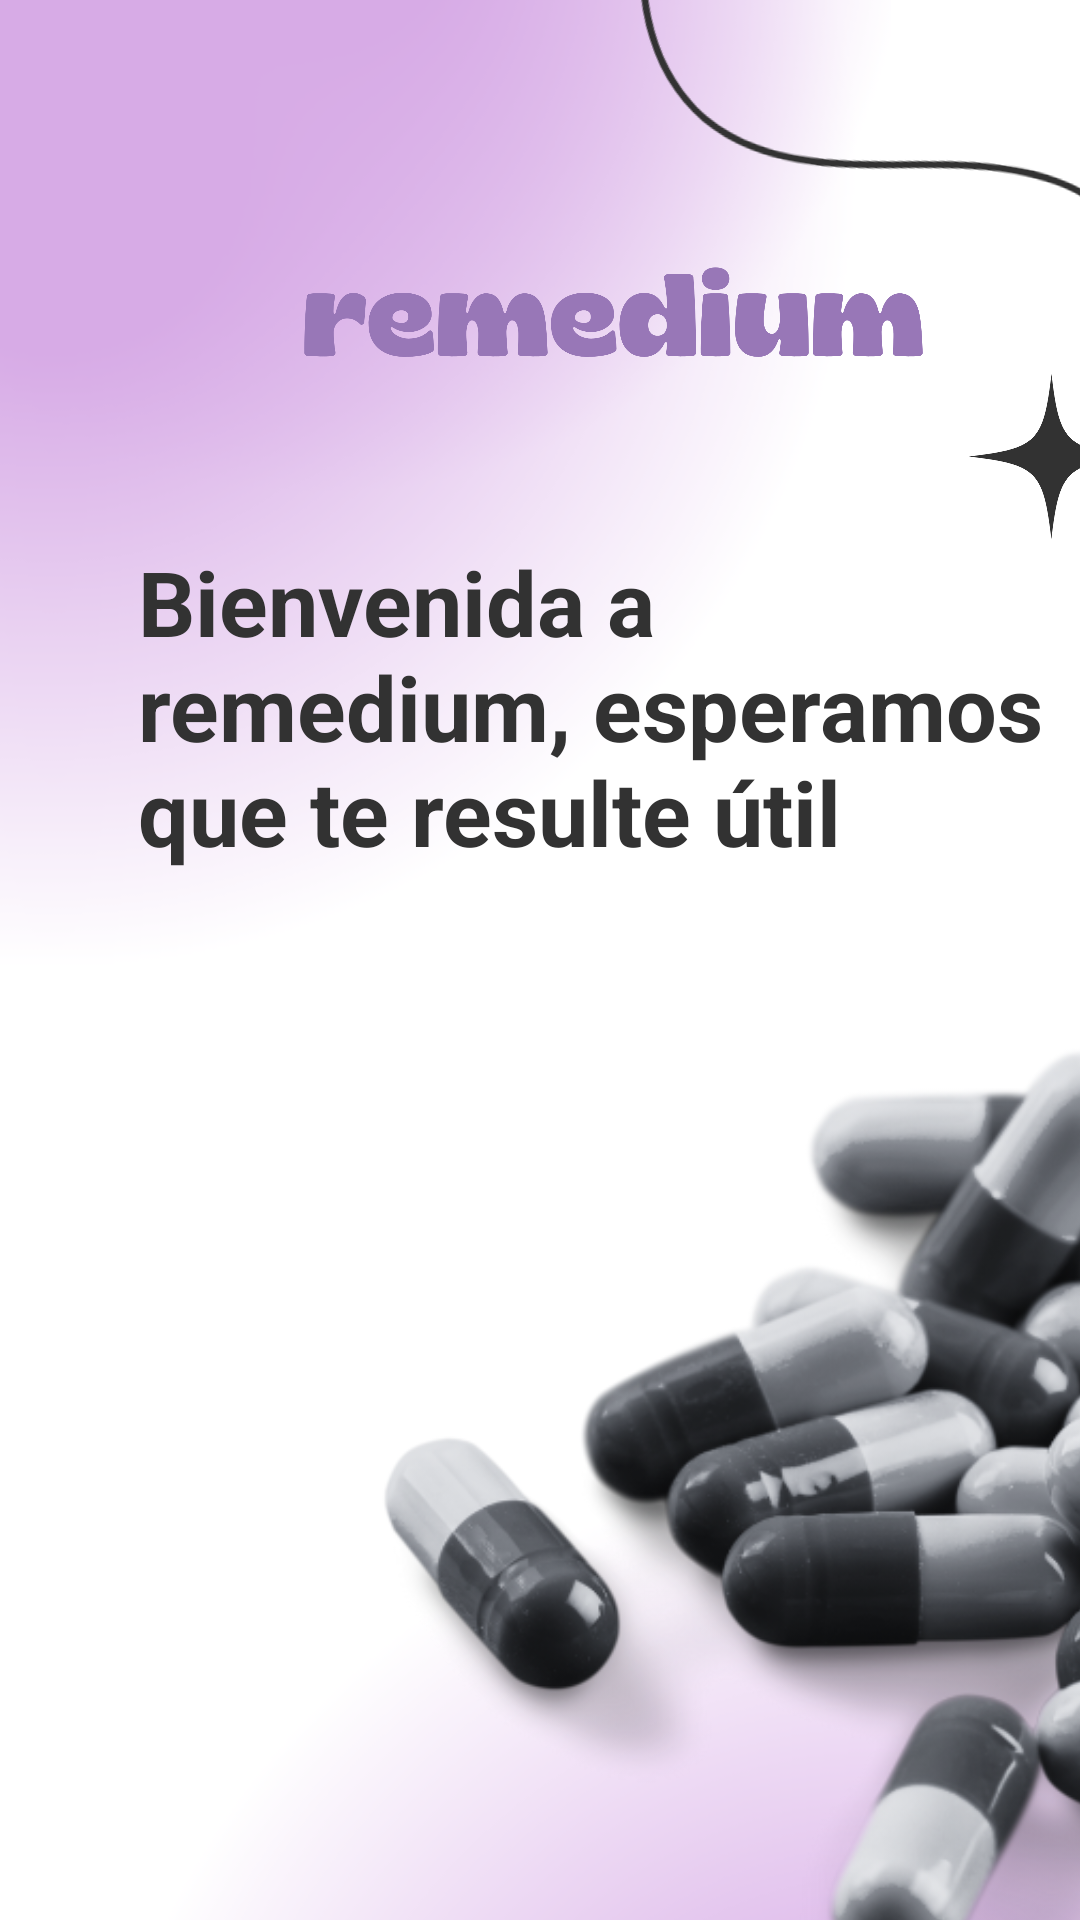

Here is an Android app screen rendered from its layout file. Give the layout XML and the strings, colors and styles it references.
<!-- AndroidManifest.xml: application theme Theme.ProyectoFormativoModulo -->
<!-- res/layout/activity_bienvenida.xml -->
<?xml version="1.0" encoding="utf-8"?>
<androidx.constraintlayout.widget.ConstraintLayout xmlns:android="http://schemas.android.com/apk/res/android"
    xmlns:app="http://schemas.android.com/apk/res-auto"
    xmlns:tools="http://schemas.android.com/tools"
    android:id="@+id/main"
    android:layout_width="match_parent"
    android:layout_height="match_parent"
    tools:context=".Bienvenida">

    <androidx.constraintlayout.widget.ConstraintLayout
        android:layout_width="409dp"
        android:layout_height="844dp"
        tools:layout_editor_absoluteX="1dp"
        tools:layout_editor_absoluteY="1dp">

        <ImageView
            android:id="@+id/imageView9"
            android:layout_width="wrap_content"
            android:layout_height="wrap_content"
            android:layout_marginEnd="112dp"
            android:layout_marginBottom="460dp"
            android:rotation="-90"
            app:layout_constraintBottom_toBottomOf="parent"
            app:layout_constraintEnd_toEndOf="parent"
            app:srcCompat="@drawable/moradoclaro" />

        <ImageView
            android:id="@+id/imageView10"
            android:layout_width="wrap_content"
            android:layout_height="wrap_content"
            android:layout_marginStart="16dp"
            android:layout_marginTop="428dp"
            android:rotation="90"
            app:layout_constraintStart_toStartOf="parent"
            app:layout_constraintTop_toTopOf="parent"
            app:srcCompat="@drawable/moradoclaro" />

        <ImageView
            android:id="@+id/imageView11"
            android:layout_width="237dp"
            android:layout_height="118dp"
            app:layout_constraintBottom_toBottomOf="parent"
            app:layout_constraintEnd_toEndOf="parent"
            app:layout_constraintStart_toStartOf="parent"
            app:layout_constraintTop_toTopOf="parent"
            app:layout_constraintVertical_bias="0.063"
            app:srcCompat="@drawable/logomoradodos" />

        <TextView
            android:id="@+id/textView"
            android:layout_width="317dp"
            android:layout_height="117dp"
            android:text="Bienvenida a remedium, esperamos que te resulte útil "
            android:textColor="#323232"
            android:textSize="30sp"
            android:textStyle="bold"
            app:layout_constraintBottom_toBottomOf="parent"
            app:layout_constraintEnd_toEndOf="parent"
            app:layout_constraintStart_toStartOf="parent"
            app:layout_constraintTop_toTopOf="parent"
            app:layout_constraintVertical_bias="0.248" />

        <Button
            android:id="@+id/btnContinuar"
            android:layout_width="233dp"
            android:layout_height="54dp"
            android:background="@drawable/botonmorado"
            android:text="Continuar"
            android:textAllCaps="false"
            android:textSize="25sp"
            app:backgroundTint="@null"
            app:layout_constraintBottom_toBottomOf="parent"
            app:layout_constraintEnd_toEndOf="parent"
            app:layout_constraintHorizontal_bias="0.864"
            app:layout_constraintStart_toStartOf="parent"
            app:layout_constraintTop_toTopOf="parent"
            app:layout_constraintVertical_bias="0.909" />

        <ImageView
            android:id="@+id/imageView12"
            android:layout_width="356dp"
            android:layout_height="370dp"
            android:layout_marginStart="92dp"
            app:layout_constraintBottom_toBottomOf="parent"
            app:layout_constraintStart_toStartOf="parent"
            app:layout_constraintTop_toTopOf="parent"
            app:layout_constraintVertical_bias="0.668"
            app:srcCompat="@drawable/medicinauno" />

        <ImageView
            android:id="@+id/imageView13"
            android:layout_width="55dp"
            android:layout_height="55dp"
            app:layout_constraintBottom_toBottomOf="parent"
            app:layout_constraintEnd_toEndOf="parent"
            app:layout_constraintHorizontal_bias="0.242"
            app:layout_constraintStart_toStartOf="parent"
            app:layout_constraintTop_toTopOf="parent"
            app:layout_constraintVertical_bias="0.855"
            app:srcCompat="@drawable/destellogris" />

        <ImageView
            android:id="@+id/imageView14"
            android:layout_width="55dp"
            android:layout_height="55dp"
            app:layout_constraintBottom_toBottomOf="parent"
            app:layout_constraintEnd_toEndOf="parent"
            app:layout_constraintHorizontal_bias="0.912"
            app:layout_constraintStart_toStartOf="parent"
            app:layout_constraintTop_toTopOf="parent"
            app:layout_constraintVertical_bias="0.158"
            app:srcCompat="@drawable/destellogris" />

        <ImageView
            android:id="@+id/imageView15"
            android:layout_width="358dp"
            android:layout_height="394dp"
            android:layout_marginTop="516dp"
            android:layout_marginEnd="124dp"
            android:rotation="180"
            app:layout_constraintEnd_toEndOf="parent"
            app:layout_constraintTop_toTopOf="parent"
            app:srcCompat="@drawable/blobgrisuno" />

        <ImageView
            android:id="@+id/imageView17"
            android:layout_width="243dp"
            android:layout_height="271dp"
            android:layout_marginStart="188dp"
            android:layout_marginBottom="664dp"
            android:rotation="190"
            app:layout_constraintBottom_toBottomOf="parent"
            app:layout_constraintStart_toStartOf="parent"
            app:srcCompat="@drawable/blobgrisdos" />

    </androidx.constraintlayout.widget.ConstraintLayout>
</androidx.constraintlayout.widget.ConstraintLayout>
<!-- resources referenced by this layout -->
<resources>
  <!-- drawable blobgrisdos: png bitmap (drawable, 10699 bytes) -->
  <!-- drawable blobgrisuno: png bitmap (drawable, 9133 bytes) -->
  <!-- drawable botonmorado (drawable) -->
  <?xml version="1.0" encoding="utf-8"?>
  <shape xmlns:android="http://schemas.android.com/apk/res/android"
      android:shape="rectangle">
      <gradient
          android:startColor="#B69CCF"
          android:endColor="#9877B7">
      </gradient>
      <corners android:radius="1000dp"></corners>
  </shape>
  <!-- drawable destellogris: png bitmap (drawable, 10798 bytes) -->
  <!-- drawable logomoradodos: png bitmap (drawable, 48462 bytes) -->
  <!-- drawable medicinauno: png bitmap (drawable, 187400 bytes) -->
  <!-- drawable moradoclaro: png bitmap (drawable, 36042 bytes) -->
  <style name="Theme.ProyectoFormativoModulo" parent="Theme.MaterialComponents.DayNight.DarkActionBar">
          
          <item name="colorPrimary">#9877b7</item>
          <item name="colorPrimaryVariant">@color/white</item>
          <item name="colorOnPrimary">@color/white</item>
          
          <item name="colorSecondary">@color/teal_200</item>
          <item name="colorSecondaryVariant">@color/teal_700</item>
          <item name="colorOnSecondary">@color/black</item>
          
          <item name="android:statusBarColor">?attr/colorPrimaryVariant</item>
          
      </style>
  <!-- not gathered from this repository: default colours our renderer supplied (Android Studio template values) -->
  <color name="teal_200">#FF03DAC5</color>
  <color name="teal_700">#FF018786</color>
  <color name="black">#FF000000</color>
  <color name="white">#FFFFFFFF</color>
</resources>
